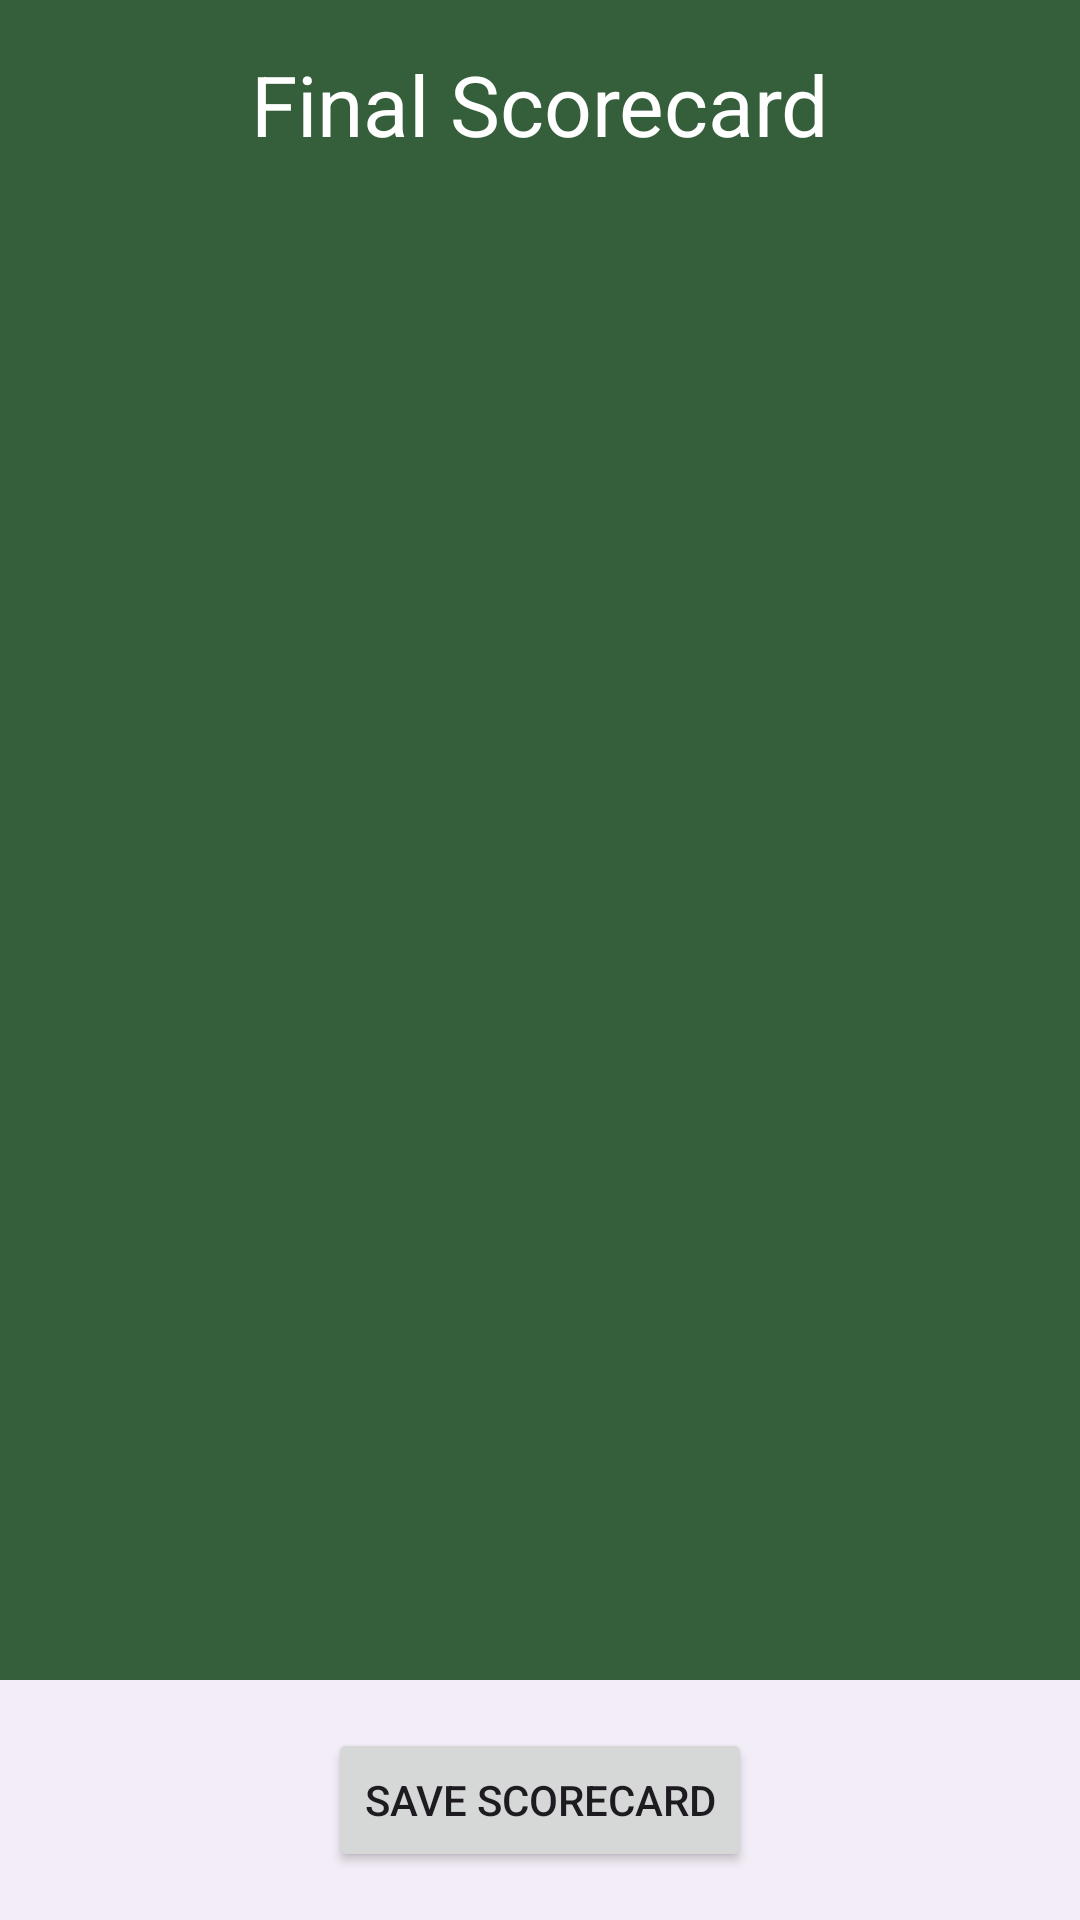

Android layout source for this screen:
<!-- AndroidManifest.xml: application theme Theme.TeeTogether -->
<!-- res/layout/activity_scorecard_result.xml -->
<?xml version="1.0" encoding="utf-8"?>

<androidx.coordinatorlayout.widget.CoordinatorLayout xmlns:android="http://schemas.android.com/apk/res/android"
    xmlns:app="http://schemas.android.com/apk/res-auto"
    android:layout_width="match_parent"
    android:layout_height="match_parent"
    android:background="#355e3b">

    <androidx.constraintlayout.widget.ConstraintLayout
        android:id="@+id/constraint_result"
        android:layout_width="match_parent"
        android:layout_height="wrap_content"
        app:layout_constraintTop_toTopOf="parent"
        app:layout_constraintBottom_toBottomOf="parent">

        <TextView
            android:id="@+id/scorecard_result_title"
            android:layout_width="wrap_content"
            android:layout_height="wrap_content"
            app:layout_constraintStart_toStartOf="parent"
            app:layout_constraintEnd_toEndOf="parent"
            app:layout_constraintTop_toTopOf="parent"
            android:text="Final Scorecard"
            android:textColor="#FFFFFF"
            android:textSize="28dp"
            android:padding="16dp"/>

        <HorizontalScrollView
            android:layout_width="match_parent"
            android:layout_height="wrap_content"
            android:fillViewport="true"
            app:layout_constraintTop_toBottomOf="@id/scorecard_result_title">
            <TableLayout
                android:id="@+id/scorecard_table"
                android:layout_width="match_parent"
                android:layout_height="wrap_content">
            </TableLayout>
        </HorizontalScrollView>
    </androidx.constraintlayout.widget.ConstraintLayout>

    <com.google.android.material.bottomappbar.BottomAppBar
        android:id="@+id/bottomAppBarScorecardResult"
        android:layout_width="match_parent"
        android:layout_height="wrap_content"
        android:layout_gravity="bottom"
        app:fabAlignmentMode="center"
        app:navigationIcon="@drawable/baseline_arrow_back_24">
    </com.google.android.material.bottomappbar.BottomAppBar>

    <Button
        android:id="@+id/save_scorecard_button"
        android:layout_width="wrap_content"
        android:layout_height="wrap_content"
        android:layout_gravity="center_horizontal|bottom"
        android:layout_marginBottom="16dp"
        android:text="Save Scorecard"
        app:layout_anchor="@+id/bottomAppBarScorecardResult"
        app:layout_anchorGravity="center" />

</androidx.coordinatorlayout.widget.CoordinatorLayout>
<!-- resources referenced by this layout -->
<resources>
  <style name="Theme.TeeTogether" parent="Base.Theme.TeeTogether" />
  <style name="Base.Theme.TeeTogether" parent="Theme.Material3.DayNight.NoActionBar">
          
          
      </style>
</resources>
